Image classification data set "dataset" (LaLils/ACS-Java on GitHub). Class labels (24): croco candy, croco blue, croco yellow, croco red, croco green, dragibus candy, dragibus blue, dragibus yellow, dragibus black, dragibus pink, dragibus red, dragibus green, fraise, fraise fraise, oeuf, oeuf oeuf, ourson, ourson jaune, ourson rouge, ourson vert, schtroumpf, schtroumpf blanc, schtroumpf jaune, schtroumpf rouge.

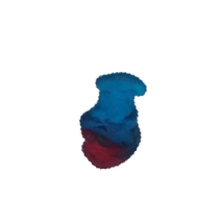
Label: schtroumpf

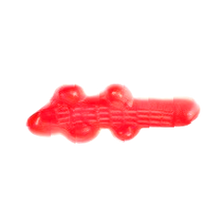
Label: croco red

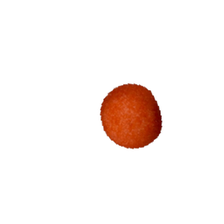
Label: fraise

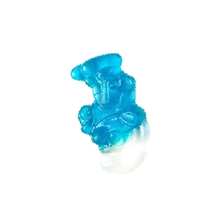
Label: schtroumpf blanc

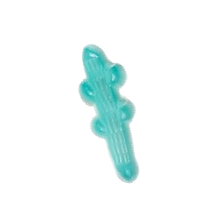
Label: croco blue

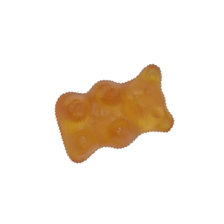
Label: ourson
